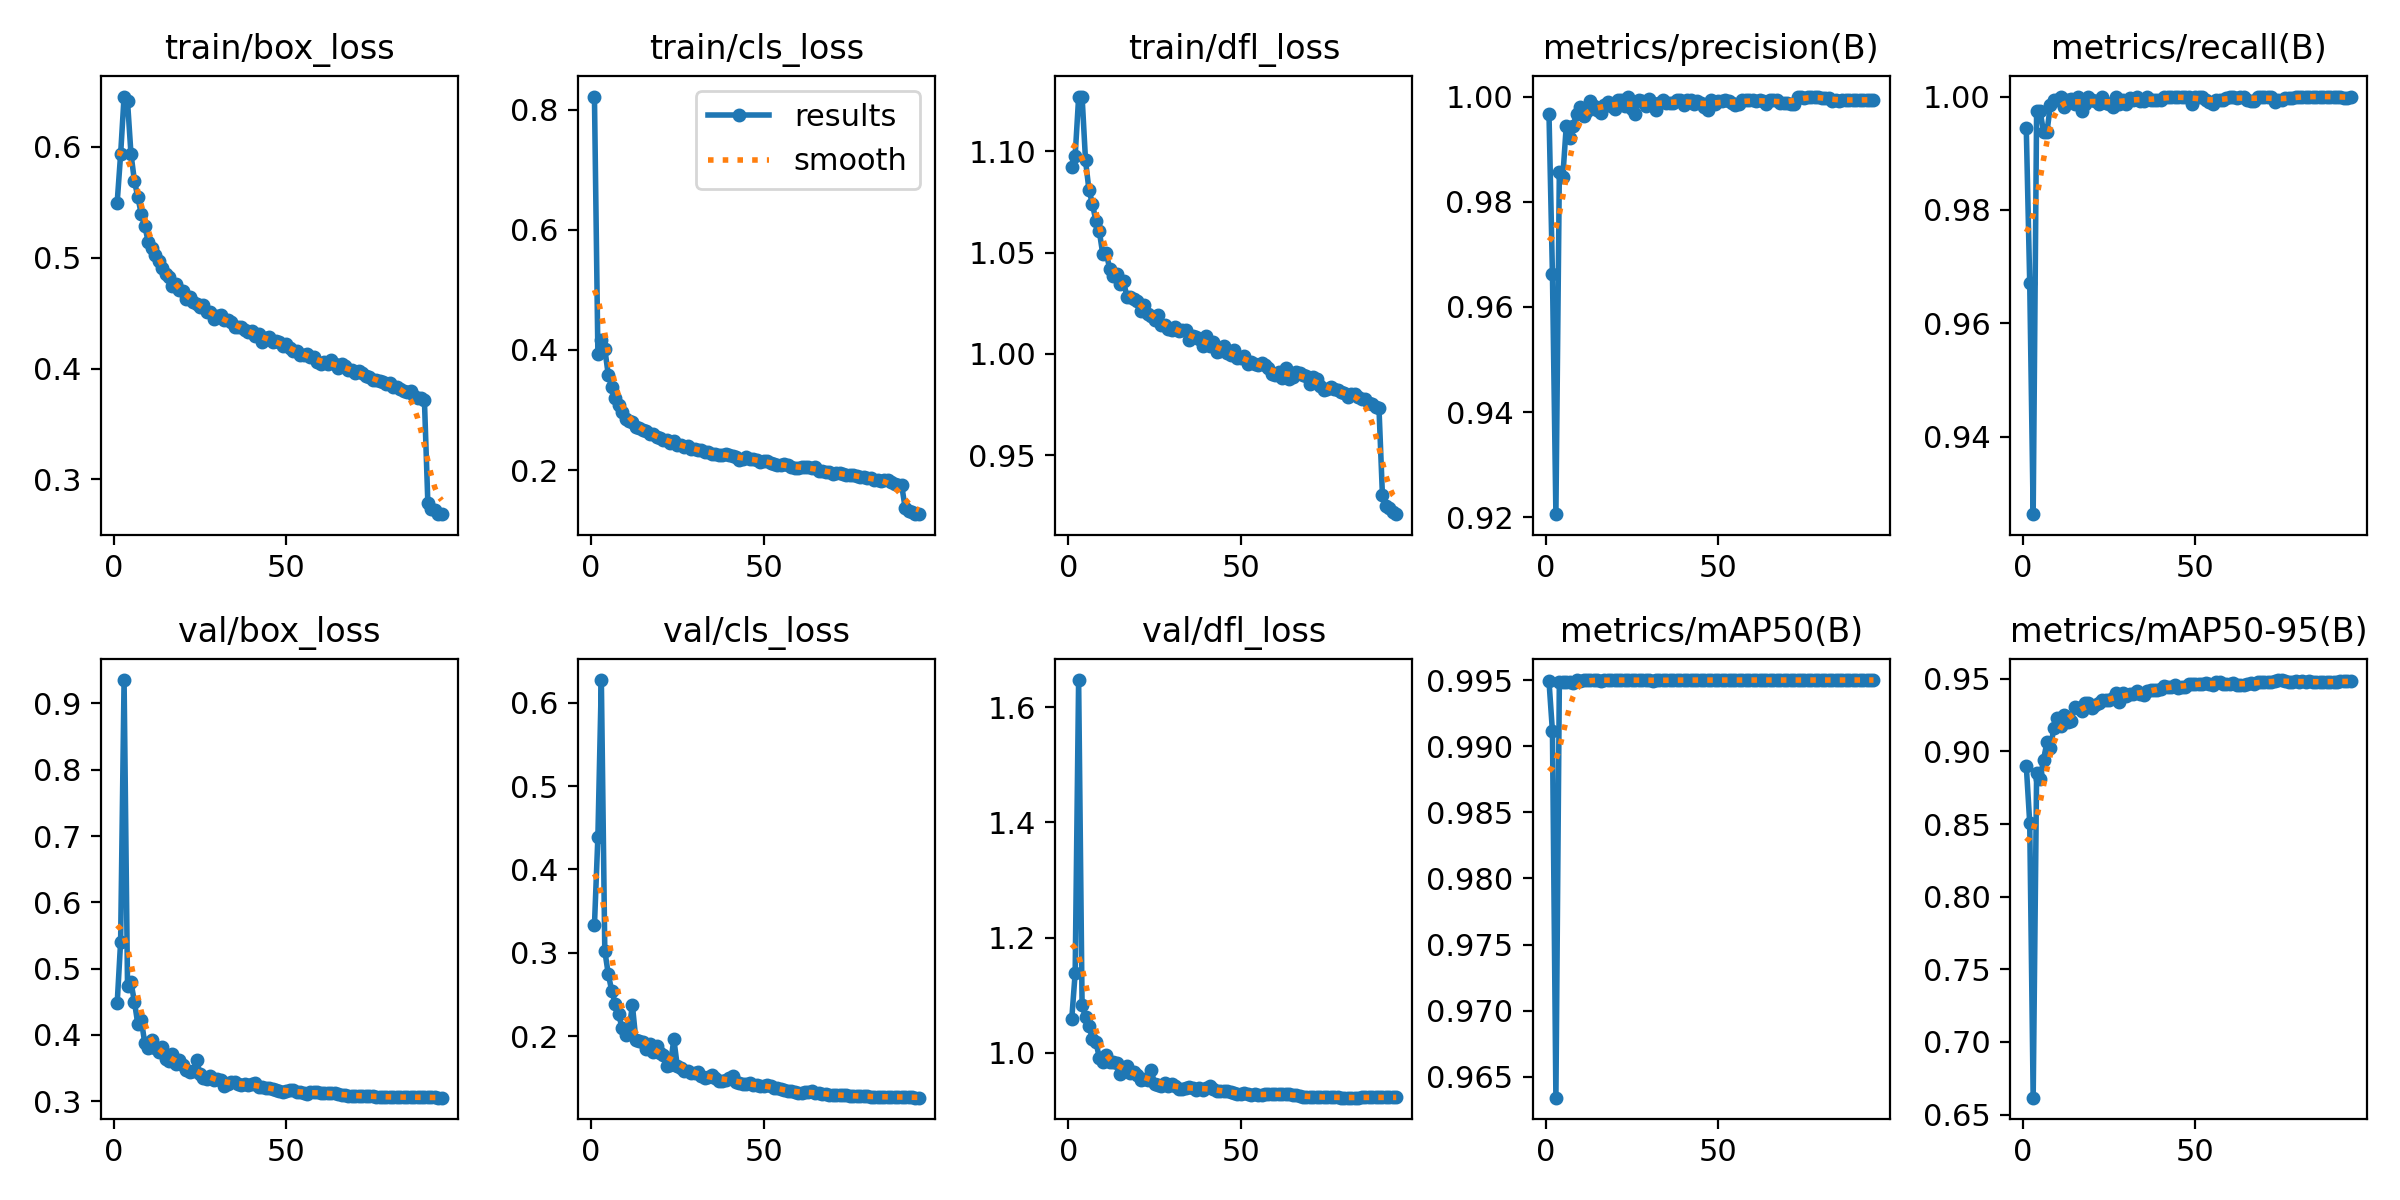

Data behind this chart, as committed beside it:
epoch, time, train/box_loss, train/cls_loss, train/dfl_loss, metrics/precision(B), metrics/recall(B), metrics/mAP50(B), metrics/mAP50-95(B), val/box_loss, val/cls_loss, val/dfl_loss, lr/pg0, lr/pg1, lr/pg2, lr/pg3, lr/pg4, lr/pg5, lr/pg6, lr/pg7
1, 65.43, 0.5498, 0.8216, 1.092, 0.9967, 0.9944, 0.9949, 0.8902, 0.4475, 0.3329, 1.058, 0.009984, 0.003328, 0.009984, 0.003328, 0.009984, 0.003328, 0.009984, 0.003328
2, 123.6, 0.5934, 0.3924, 1.098, 0.9662, 0.9672, 0.9911, 0.8509, 0.5408, 0.4396, 1.139, 0.01979, 0.006595, 0.01979, 0.006595, 0.01979, 0.006595, 0.01979, 0.006595
3, 179.8, 0.6455, 0.4168, 1.127, 0.9206, 0.9263, 0.9634, 0.6616, 0.9353, 0.6275, 1.647, 0.02939, 0.009797, 0.02939, 0.009797, 0.02939, 0.009797, 0.02939, 0.009797
4, 236.6, 0.6411, 0.4016, 1.127, 0.9857, 0.9975, 0.9949, 0.8854, 0.474, 0.3024, 1.083, 0.02911, 0.009703, 0.02911, 0.009703, 0.02911, 0.009703, 0.02911, 0.009703
5, 292.6, 0.5936, 0.3584, 1.095, 0.9847, 0.9974, 0.9948, 0.8812, 0.4793, 0.2746, 1.062, 0.02881, 0.009604, 0.02881, 0.009604, 0.02881, 0.009604, 0.02881, 0.009604
6, 348.2, 0.5694, 0.3386, 1.081, 0.9944, 0.9938, 0.9949, 0.8944, 0.45, 0.2545, 1.047, 0.02851, 0.009505, 0.02851, 0.009505, 0.02851, 0.009505, 0.02851, 0.009505
7, 403.7, 0.5545, 0.3203, 1.074, 0.9921, 0.9938, 0.9948, 0.9064, 0.4159, 0.2391, 1.024, 0.02822, 0.009406, 0.02822, 0.009406, 0.02822, 0.009406, 0.02822, 0.009406
8, 458.6, 0.5392, 0.308, 1.066, 0.9944, 0.9985, 0.9947, 0.9021, 0.422, 0.2263, 1.019, 0.02792, 0.009307, 0.02792, 0.009307, 0.02792, 0.009307, 0.02792, 0.009307
9, 510.6, 0.5286, 0.2967, 1.06, 0.9966, 0.9994, 0.995, 0.9164, 0.3876, 0.2099, 0.9917, 0.02762, 0.009208, 0.02762, 0.009208, 0.02762, 0.009208, 0.02762, 0.009208
10, 562.6, 0.5144, 0.2846, 1.049, 0.998, 0.9994, 0.995, 0.9229, 0.3808, 0.2008, 0.9839, 0.02733, 0.009109, 0.02733, 0.009109, 0.02733, 0.009109, 0.02733, 0.009109
11, 614.5, 0.5088, 0.2817, 1.05, 0.9963, 1, 0.995, 0.9172, 0.3925, 0.2079, 0.997, 0.02703, 0.00901, 0.02703, 0.00901, 0.02703, 0.00901, 0.02703, 0.00901
12, 666.3, 0.5021, 0.2794, 1.042, 0.9973, 0.9981, 0.995, 0.9248, 0.3797, 0.2369, 0.9834, 0.02673, 0.008911, 0.02673, 0.008911, 0.02673, 0.008911, 0.02673, 0.008911
13, 718.2, 0.4973, 0.2723, 1.038, 0.9992, 0.9994, 0.995, 0.9205, 0.3746, 0.1951, 0.9836, 0.02644, 0.008812, 0.02644, 0.008812, 0.02644, 0.008812, 0.02644, 0.008812
14, 770.2, 0.491, 0.2695, 1.039, 0.9981, 0.9997, 0.995, 0.921, 0.3813, 0.1941, 0.9831, 0.02614, 0.008713, 0.02614, 0.008713, 0.02614, 0.008713, 0.02614, 0.008713
15, 822.2, 0.4853, 0.2659, 1.034, 0.9975, 0.9987, 0.995, 0.9302, 0.3633, 0.1925, 0.9639, 0.02584, 0.008614, 0.02584, 0.008614, 0.02584, 0.008614, 0.02584, 0.008614
16, 874.2, 0.4826, 0.2643, 1.036, 0.9968, 1, 0.995, 0.93, 0.3603, 0.1844, 0.9687, 0.02555, 0.008515, 0.02555, 0.008515, 0.02555, 0.008515, 0.02555, 0.008515
17, 926.1, 0.4746, 0.2594, 1.028, 0.9984, 0.9975, 0.995, 0.9275, 0.3713, 0.191, 0.9774, 0.02525, 0.008416, 0.02525, 0.008416, 0.02525, 0.008416, 0.02525, 0.008416
18, 978.1, 0.4766, 0.2597, 1.028, 0.9989, 0.9988, 0.995, 0.9334, 0.3555, 0.1807, 0.9648, 0.02495, 0.008317, 0.02495, 0.008317, 0.02495, 0.008317, 0.02495, 0.008317
19, 1030, 0.4709, 0.2545, 1.027, 0.9981, 0.9999, 0.995, 0.9335, 0.3626, 0.1878, 0.9664, 0.02465, 0.008218, 0.02465, 0.008218, 0.02465, 0.008218, 0.02465, 0.008218
20, 1082, 0.4702, 0.2527, 1.026, 0.9977, 0.9994, 0.995, 0.9301, 0.355, 0.1801, 0.9613, 0.02436, 0.008119, 0.02436, 0.008119, 0.02436, 0.008119, 0.02436, 0.008119
21, 1135, 0.4632, 0.2507, 1.021, 0.9994, 0.9992, 0.995, 0.9322, 0.3468, 0.1769, 0.9522, 0.02406, 0.00802, 0.02406, 0.00802, 0.02406, 0.00802, 0.02406, 0.00802
22, 1187, 0.4644, 0.2494, 1.024, 0.9992, 0.9988, 0.995, 0.9334, 0.3439, 0.1638, 0.9547, 0.02376, 0.007921, 0.02376, 0.007921, 0.02376, 0.007921, 0.02376, 0.007921
23, 1241, 0.4597, 0.2453, 1.02, 0.9981, 0.9999, 0.995, 0.9355, 0.3462, 0.1655, 0.9531, 0.02347, 0.007822, 0.02347, 0.007822, 0.02347, 0.007822, 0.02347, 0.007822
24, 1298, 0.4586, 0.2485, 1.019, 1, 0.9989, 0.995, 0.9354, 0.3626, 0.1962, 0.9702, 0.02317, 0.007723, 0.02317, 0.007723, 0.02317, 0.007723, 0.02317, 0.007723
25, 1350, 0.4551, 0.242, 1.017, 0.9976, 0.9988, 0.995, 0.9352, 0.3411, 0.1638, 0.9465, 0.02287, 0.007624, 0.02287, 0.007624, 0.02287, 0.007624, 0.02287, 0.007624
26, 1402, 0.4571, 0.2409, 1.019, 0.9968, 0.9981, 0.995, 0.9369, 0.3354, 0.1616, 0.9446, 0.02258, 0.007525, 0.02258, 0.007525, 0.02258, 0.007525, 0.02258, 0.007525
27, 1454, 0.4511, 0.238, 1.014, 0.9993, 1, 0.995, 0.9402, 0.3332, 0.1578, 0.9422, 0.02228, 0.007426, 0.02228, 0.007426, 0.02228, 0.007426, 0.02228, 0.007426
28, 1506, 0.4507, 0.2395, 1.014, 0.9991, 0.9988, 0.995, 0.9341, 0.3386, 0.1585, 0.9476, 0.02198, 0.007327, 0.02198, 0.007327, 0.02198, 0.007327, 0.02198, 0.007327
29, 1558, 0.4449, 0.2345, 1.012, 0.9982, 0.9994, 0.995, 0.9405, 0.3317, 0.1555, 0.9423, 0.02168, 0.007228, 0.02168, 0.007228, 0.02168, 0.007228, 0.02168, 0.007228
30, 1610, 0.4472, 0.2342, 1.012, 0.9994, 0.9988, 0.995, 0.938, 0.3334, 0.1561, 0.9455, 0.02139, 0.007129, 0.02139, 0.007129, 0.02139, 0.007129, 0.02139, 0.007129
31, 1663, 0.448, 0.2341, 1.013, 0.9988, 0.9998, 0.9949, 0.9396, 0.3315, 0.1568, 0.9421, 0.02109, 0.00703, 0.02109, 0.00703, 0.02109, 0.00703, 0.02109, 0.00703
32, 1715, 0.4439, 0.2332, 1.011, 0.9974, 0.9994, 0.995, 0.9396, 0.3238, 0.1525, 0.9379, 0.02079, 0.006931, 0.02079, 0.006931, 0.02079, 0.006931, 0.02079, 0.006931
33, 1767, 0.4438, 0.2301, 1.012, 0.9987, 1, 0.995, 0.9417, 0.3266, 0.1497, 0.9371, 0.0205, 0.006832, 0.0205, 0.006832, 0.0205, 0.006832, 0.0205, 0.006832
34, 1819, 0.4423, 0.2306, 1.012, 0.9994, 0.9992, 0.995, 0.9395, 0.3288, 0.1505, 0.9391, 0.0202, 0.006733, 0.0202, 0.006733, 0.0202, 0.006733, 0.0202, 0.006733
35, 1871, 0.4372, 0.2268, 1.007, 0.9988, 0.9992, 0.995, 0.9387, 0.3296, 0.1529, 0.9413, 0.0199, 0.006634, 0.0199, 0.006634, 0.0199, 0.006634, 0.0199, 0.006634
36, 1923, 0.4374, 0.2261, 1.009, 0.9988, 1, 0.995, 0.9415, 0.3254, 0.1493, 0.9397, 0.01961, 0.006535, 0.01961, 0.006535, 0.01961, 0.006535, 0.01961, 0.006535
37, 1976, 0.4374, 0.2254, 1.008, 0.9988, 0.9994, 0.995, 0.9425, 0.3238, 0.1462, 0.935, 0.01931, 0.006436, 0.01931, 0.006436, 0.01931, 0.006436, 0.01931, 0.006436
38, 2031, 0.4352, 0.2257, 1.007, 0.9994, 0.9994, 0.995, 0.9422, 0.3254, 0.1466, 0.9396, 0.01901, 0.006337, 0.01901, 0.006337, 0.01901, 0.006337, 0.01901, 0.006337
39, 2085, 0.4329, 0.2275, 1.004, 0.9993, 0.9994, 0.995, 0.9422, 0.3251, 0.1475, 0.9362, 0.01871, 0.006238, 0.01871, 0.006238, 0.01871, 0.006238, 0.01871, 0.006238
40, 2137, 0.4343, 0.2249, 1.009, 0.9984, 0.9994, 0.995, 0.9428, 0.3263, 0.1494, 0.9389, 0.01842, 0.006139, 0.01842, 0.006139, 0.01842, 0.006139, 0.01842, 0.006139
41, 2190, 0.4295, 0.2225, 1.004, 0.9993, 1, 0.995, 0.9451, 0.3282, 0.1523, 0.9424, 0.01812, 0.00604, 0.01812, 0.00604, 0.01812, 0.00604, 0.01812, 0.00604
42, 2242, 0.4312, 0.2223, 1.006, 0.9994, 0.9999, 0.995, 0.9441, 0.3223, 0.1447, 0.9368, 0.01782, 0.005941, 0.01782, 0.005941, 0.01782, 0.005941, 0.01782, 0.005941
43, 2294, 0.4238, 0.2167, 1.001, 0.9987, 1, 0.995, 0.9444, 0.321, 0.1437, 0.9329, 0.01753, 0.005842, 0.01753, 0.005842, 0.01753, 0.005842, 0.01753, 0.005842
44, 2347, 0.4278, 0.2189, 1.002, 0.9991, 1, 0.995, 0.9459, 0.3198, 0.142, 0.9339, 0.01723, 0.005743, 0.01723, 0.005743, 0.01723, 0.005743, 0.01723, 0.005743
45, 2399, 0.4284, 0.2211, 1.004, 0.9988, 1, 0.995, 0.9435, 0.3201, 0.1419, 0.9335, 0.01693, 0.005644, 0.01693, 0.005644, 0.01693, 0.005644, 0.01693, 0.005644
46, 2451, 0.4242, 0.219, 1, 0.998, 1, 0.995, 0.9444, 0.3193, 0.1435, 0.9334, 0.01664, 0.005545, 0.01664, 0.005545, 0.01664, 0.005545, 0.01664, 0.005545
47, 2504, 0.4246, 0.2176, 0.9994, 0.9975, 0.9999, 0.995, 0.944, 0.317, 0.1413, 0.9319, 0.01634, 0.005446, 0.01634, 0.005446, 0.01634, 0.005446, 0.01634, 0.005446
48, 2557, 0.4239, 0.2174, 1.002, 0.9993, 1, 0.995, 0.9461, 0.3158, 0.1416, 0.9302, 0.01604, 0.005347, 0.01604, 0.005347, 0.01604, 0.005347, 0.01604, 0.005347
49, 2609, 0.4205, 0.2136, 0.998, 0.9986, 0.9988, 0.995, 0.9463, 0.3143, 0.1405, 0.929, 0.01574, 0.005248, 0.01574, 0.005248, 0.01574, 0.005248, 0.01574, 0.005248
50, 2661, 0.4218, 0.2145, 0.9978, 0.9992, 1, 0.995, 0.9462, 0.316, 0.1397, 0.9283, 0.01545, 0.005149, 0.01545, 0.005149, 0.01545, 0.005149, 0.01545, 0.005149
51, 2713, 0.4185, 0.2155, 0.9992, 0.9992, 1, 0.995, 0.9463, 0.3176, 0.1412, 0.9306, 0.01515, 0.00505, 0.01515, 0.00505, 0.01515, 0.00505, 0.01515, 0.00505
52, 2766, 0.4157, 0.2115, 0.995, 0.9993, 1, 0.995, 0.9467, 0.3165, 0.1399, 0.9288, 0.01485, 0.004951, 0.01485, 0.004951, 0.01485, 0.004951, 0.01485, 0.004951
53, 2819, 0.4158, 0.21, 0.9959, 0.9991, 0.9994, 0.995, 0.9468, 0.3148, 0.1375, 0.9268, 0.01456, 0.004852, 0.01456, 0.004852, 0.01456, 0.004852, 0.01456, 0.004852
54, 2872, 0.4123, 0.2076, 0.9952, 0.9988, 0.999, 0.995, 0.9467, 0.3137, 0.1372, 0.9279, 0.01426, 0.004753, 0.01426, 0.004753, 0.01426, 0.004753, 0.01426, 0.004753
55, 2924, 0.412, 0.2088, 0.9948, 0.9984, 0.9988, 0.995, 0.946, 0.312, 0.1361, 0.9265, 0.01396, 0.004654, 0.01396, 0.004654, 0.01396, 0.004654, 0.01396, 0.004654
56, 2976, 0.4134, 0.2093, 0.9955, 0.9985, 0.9994, 0.995, 0.9477, 0.311, 0.1349, 0.9261, 0.01367, 0.004555, 0.01367, 0.004555, 0.01367, 0.004555, 0.01367, 0.004555
57, 3028, 0.4107, 0.2082, 0.9946, 0.9993, 0.9994, 0.995, 0.9476, 0.3134, 0.1342, 0.9285, 0.01337, 0.004456, 0.01337, 0.004456, 0.01337, 0.004456, 0.01337, 0.004456
58, 3081, 0.41, 0.2044, 0.993, 0.9993, 0.9994, 0.995, 0.9464, 0.3133, 0.1335, 0.9278, 0.01307, 0.004357, 0.01307, 0.004357, 0.01307, 0.004357, 0.01307, 0.004357
59, 3133, 0.4056, 0.2034, 0.9903, 0.9994, 0.9998, 0.995, 0.9466, 0.3134, 0.1329, 0.9285, 0.01277, 0.004258, 0.01277, 0.004258, 0.01277, 0.004258, 0.01277, 0.004258
60, 3185, 0.4043, 0.203, 0.9896, 0.9994, 1, 0.995, 0.9465, 0.3123, 0.1319, 0.9285, 0.01248, 0.004159, 0.01248, 0.004159, 0.01248, 0.004159, 0.01248, 0.004159
... 35 more rows
